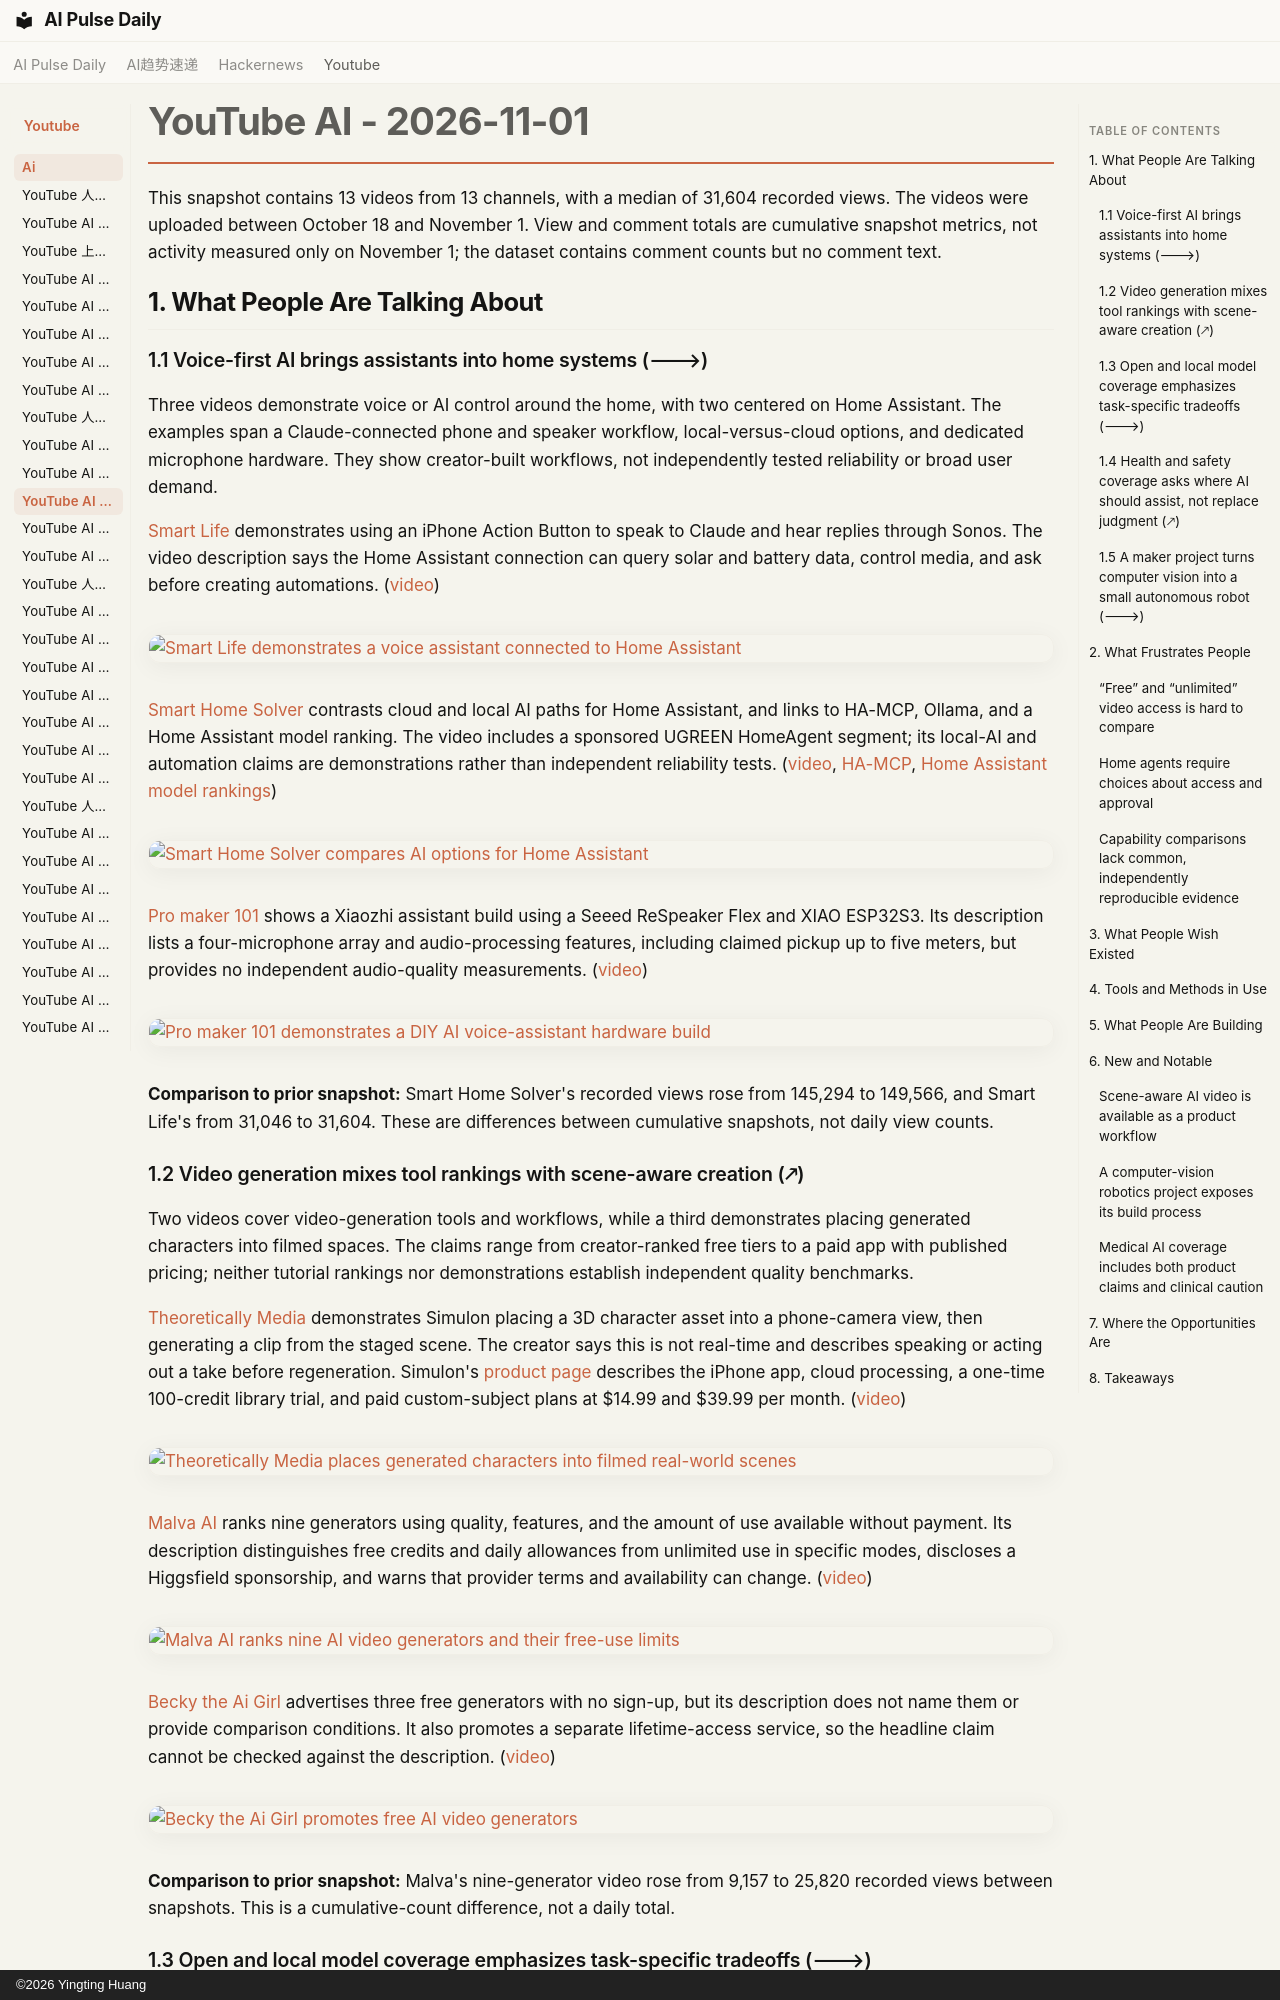

repository: vibewatch/vibewatch.github.io · page: youtube/ai/2026-11-01/index.html · generator: mkdocs · copyright: ©2026 Yingting Huang

# YouTube AI - 2026-11-01

This snapshot contains 13 videos from 13 channels, with a median of 31,604 recorded views. The videos were uploaded between October 18 and November 1. View and comment totals are cumulative snapshot metrics, not activity measured only on November 1; the dataset contains comment counts but no comment text.

## 1. What People Are Talking About

### 1.1 Voice-first AI brings assistants into home systems (🡒)

Three videos demonstrate voice or AI control around the home, with two centered on Home Assistant. The examples span a Claude-connected phone and speaker workflow, local-versus-cloud options, and dedicated microphone hardware. They show creator-built workflows, not independently tested reliability or broad user demand.

[Smart Life](https://www.youtube.com/channel/UCRuvd240WW_FHECI2yuaK_g) demonstrates using an iPhone Action Button to speak to Claude and hear replies through Sonos. The video description says the Home Assistant connection can query solar and battery data, control media, and ask before creating automations. ([video](https://www.youtube.com/watch?v=LV9rnSw5VzU))

[![Smart Life demonstrates a voice assistant connected to Home Assistant](https://i.ytimg.com/vi/LV9rnSw5VzU/maxresdefault.jpg)](https://www.youtube.com/watch?v=LV9rnSw5VzU)

[Smart Home Solver](https://www.youtube.com/channel/UCwOBG77Tm8cE24FPxHb_abw) contrasts cloud and local AI paths for Home Assistant, and links to HA-MCP, Ollama, and a Home Assistant model ranking. The video includes a sponsored UGREEN HomeAgent segment; its local-AI and automation claims are demonstrations rather than independent reliability tests. ([video](https://www.youtube.com/watch?v=IXx-mVG53Jc), [HA-MCP](https://github.com/homeassistant-ai/ha-mcp), [Home Assistant model rankings](https://github.com/allenporter/home-assistant-datasets/tree/main/reports))

[![Smart Home Solver compares AI options for Home Assistant](https://i.ytimg.com/vi/IXx-mVG53Jc/maxresdefault.jpg)](https://www.youtube.com/watch?v=IXx-mVG53Jc)

[Pro maker 101](https://www.youtube.com/channel/UCz7MNU869tyK-WQ2IaqkY_A) shows a Xiaozhi assistant build using a Seeed ReSpeaker Flex and XIAO ESP32S3. Its description lists a four-microphone array and audio-processing features, including claimed pickup up to five meters, but provides no independent audio-quality measurements. ([video](https://www.youtube.com/watch?v=5-skJIYoIsU))

[![Pro maker 101 demonstrates a DIY AI voice-assistant hardware build](https://i.ytimg.com/vi/5-skJIYoIsU/maxresdefault.jpg)](https://www.youtube.com/watch?v=5-skJIYoIsU)

**Comparison to prior snapshot:** Smart Home Solver's recorded views rose from 145,294 to 149,566, and Smart Life's from 31,046 to 31,604. These are differences between cumulative snapshots, not daily view counts.

### 1.2 Video generation mixes tool rankings with scene-aware creation (🡕)

Two videos cover video-generation tools and workflows, while a third demonstrates placing generated characters into filmed spaces. The claims range from creator-ranked free tiers to a paid app with published pricing; neither tutorial rankings nor demonstrations establish independent quality benchmarks.

[Theoretically Media](https://www.youtube.com/channel/UC9Ryt3XOGYBoAJVsBHNGDzA) demonstrates Simulon placing a 3D character asset into a phone-camera view, then generating a clip from the staged scene. The creator says this is not real-time and describes speaking or acting out a take before regeneration. Simulon's [product page](https://simulon.com/) describes the iPhone app, cloud processing, a one-time 100-credit library trial, and paid custom-subject plans at $14.99 and $39.99 per month. ([video](https://www.youtube.com/watch?v=mpqgn9DMld4))

[![Theoretically Media places generated characters into filmed real-world scenes](https://i.ytimg.com/vi/mpqgn9DMld4/maxresdefault.jpg)](https://www.youtube.com/watch?v=mpqgn9DMld4)

[Malva AI](https://www.youtube.com/channel/UCv3ZocWMnZw3aljHs4irOzA) ranks nine generators using quality, features, and the amount of use available without payment. Its description distinguishes free credits and daily allowances from unlimited use in specific modes, discloses a Higgsfield sponsorship, and warns that provider terms and availability can change. ([video](https://www.youtube.com/watch?v=aG5OgGFYYuw))

[![Malva AI ranks nine AI video generators and their free-use limits](https://i.ytimg.com/vi/aG5OgGFYYuw/maxresdefault.jpg)](https://www.youtube.com/watch?v=aG5OgGFYYuw)

[Becky the Ai Girl](https://www.youtube.com/channel/UCUdNGNsg5Th_U3q1TS35VSw) advertises three free generators with no sign-up, but its description does not name them or provide comparison conditions. It also promotes a separate lifetime-access service, so the headline claim cannot be checked against the description. ([video](https://www.youtube.com/watch?v=dqqmn5zew54))

[![Becky the Ai Girl promotes free AI video generators](https://i.ytimg.com/vi/dqqmn5zew54/maxresdefault.jpg)](https://www.youtube.com/watch?v=dqqmn5zew54)

**Comparison to prior snapshot:** Malva's nine-generator video rose from 9,157 to 25,820 recorded views between snapshots. This is a cumulative-count difference, not a daily total.
